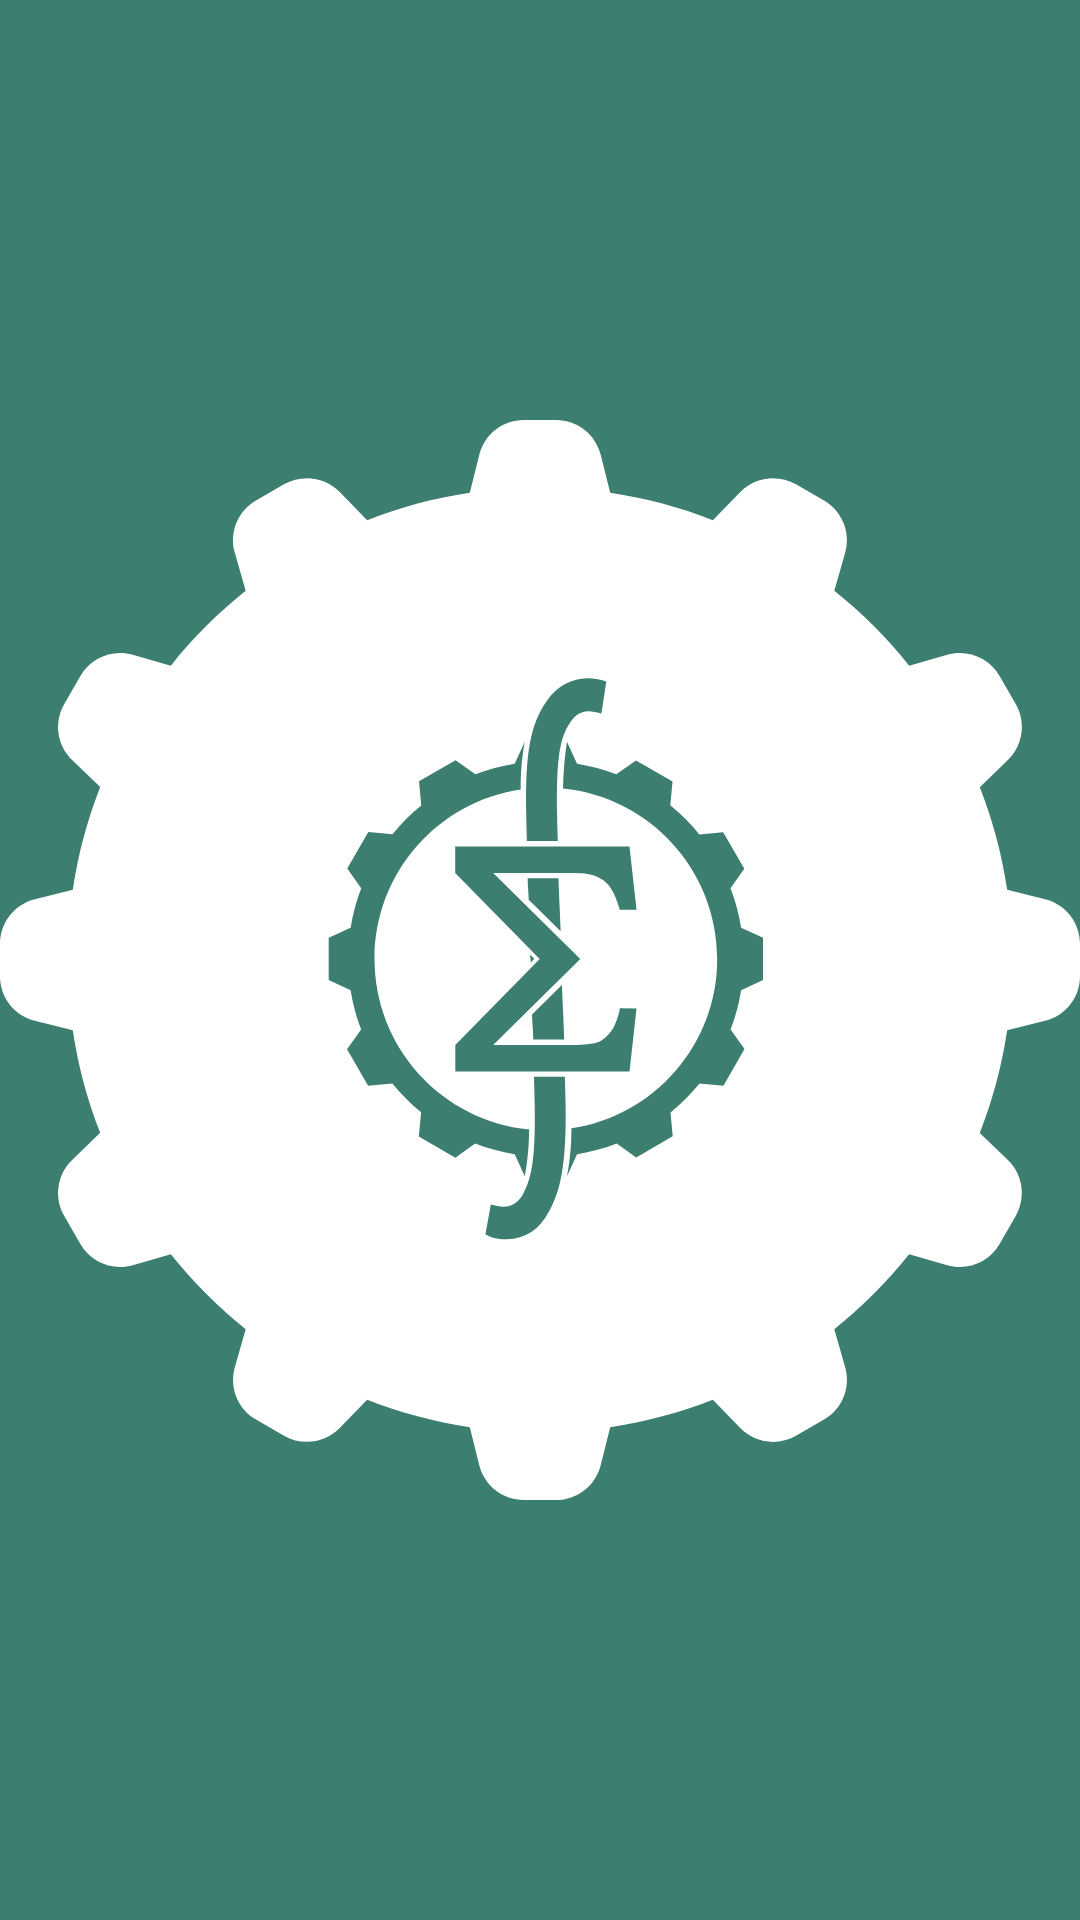

Here is an Android app screen rendered from its layout file. Give the layout XML and the strings, colors and styles it references.
<!-- AndroidManifest.xml: application theme Theme.App.Starting -->
<!-- res/layout/timetable_widget_white.xml -->
<RelativeLayout xmlns:android="http://schemas.android.com/apk/res/android"
    style="@style/Widget.Unique.AppWidget.Container"
    android:id="@+id/widget_container"
    android:layout_width="match_parent"
    android:layout_height="match_parent"
    android:background="@null"
    android:theme="@style/Theme.App.Starting.AppWidgetContainer">

    <ImageButton
        android:id="@+id/btnWebsite"
        android:layout_width="match_parent"
        android:clickable="true"
        android:layout_height="match_parent"
        android:layout_centerInParent="true"
        android:background="@null"
        android:contentDescription="@string/mmf_widget"
        android:scaleType="fitCenter"
        android:src="@drawable/mmf_widget_white" />

</RelativeLayout>
<!-- resources referenced by this layout -->
<resources>
  <!-- drawable mmf_widget_white: vector/xml drawable (drawable, 6760 chars, omitted) -->
  <string name="mmf_widget">MMF Widget</string>
  <style name="Theme.App.Starting.AppWidgetContainer" parent="Theme.App.Starting.AppWidgetContainerParent">
          
          <item name="appWidgetPadding">0dp</item>
      </style>
  <style name="Widget.Unique.AppWidget.Container" parent="android:Widget">
          <item name="android:id">@android:id/background</item>
          <item name="android:background">?android:attr/colorBackground</item>
      </style>
  <style name="Theme.App.Starting" parent="Theme.AppCompat.NoActionBar">
          <item name="windowSplashScreenBackground">?attr/colorOnSecondary</item>
          <item name="windowSplashScreenAnimatedIcon">@drawable/app_logo_animated</item>
          <item name="postSplashScreenTheme">@style/Theme.Unique</item>
      </style>
  <style name="Theme.App.Starting.AppWidgetContainerParent" parent="@android:style/Theme.DeviceDefault">
          
          <item name="appWidgetRadius">16dp</item>
          
          <item name="appWidgetInnerRadius">8dp</item>
      </style>
  <!-- drawable app_logo_animated: vector/xml drawable (drawable, 2478 chars, omitted) -->
  <style name="Theme.Unique" parent="BaseAppTheme" />
  <style name="BaseAppTheme" parent="Theme.MaterialComponents.Light.NoActionBar">
          
          <item name="colorPrimary">@color/white_base_back</item>
          <item name="colorPrimaryVariant">@color/white_base_dark</item>
          <item name="colorOnPrimary">@color/gray_base</item>
          
          <item name="colorSecondary">@color/green_base</item>
          <item name="colorSecondaryVariant">@color/green_base_dark</item>
          <item name="colorOnSecondary">@color/green_base_transparent</item>
          <item name="titleTextColor">@color/black_base</item>
          
          <item name="android:statusBarColor">?attr/colorPrimary</item>
          <item name="android:windowLightStatusBar">true</item>
  
          
          <item name="actionOverflowButtonStyle">@id/invisible</item>
          <item name="bottomSheetDialogTheme">@style/AppBottomSheetDialogTheme</item>
          <item name="fontFamily">@font/jost_regular</item>
          <item name="android:textColor">@color/black_base</item>
          <item name="android:textSize">14sp</item>
          <item name="android:colorBackground">@color/white_base_back</item>
      </style>
  <color name="white_base_back">#EEEEEE</color>
  <color name="white_base_dark">#DFDFDF</color>
  <color name="gray_base">#BCC1CD</color>
  <color name="green_base">#3C7E6F</color>
  <color name="green_base_dark">#1C483E</color>
  <color name="green_base_transparent">#343C7E6F</color>
  <color name="black_base">#222222</color>
  <style name="AppBottomSheetDialogTheme" parent="Theme.Design.Light.BottomSheetDialog">
          <item name="bottomSheetStyle">@style/AppModalStyle</item>
      </style>
  <style name="AppModalStyle" parent="Widget.Design.BottomSheet.Modal">
          <item name="android:background">@drawable/rounded_shape_dialog</item>
      </style>
</resources>
